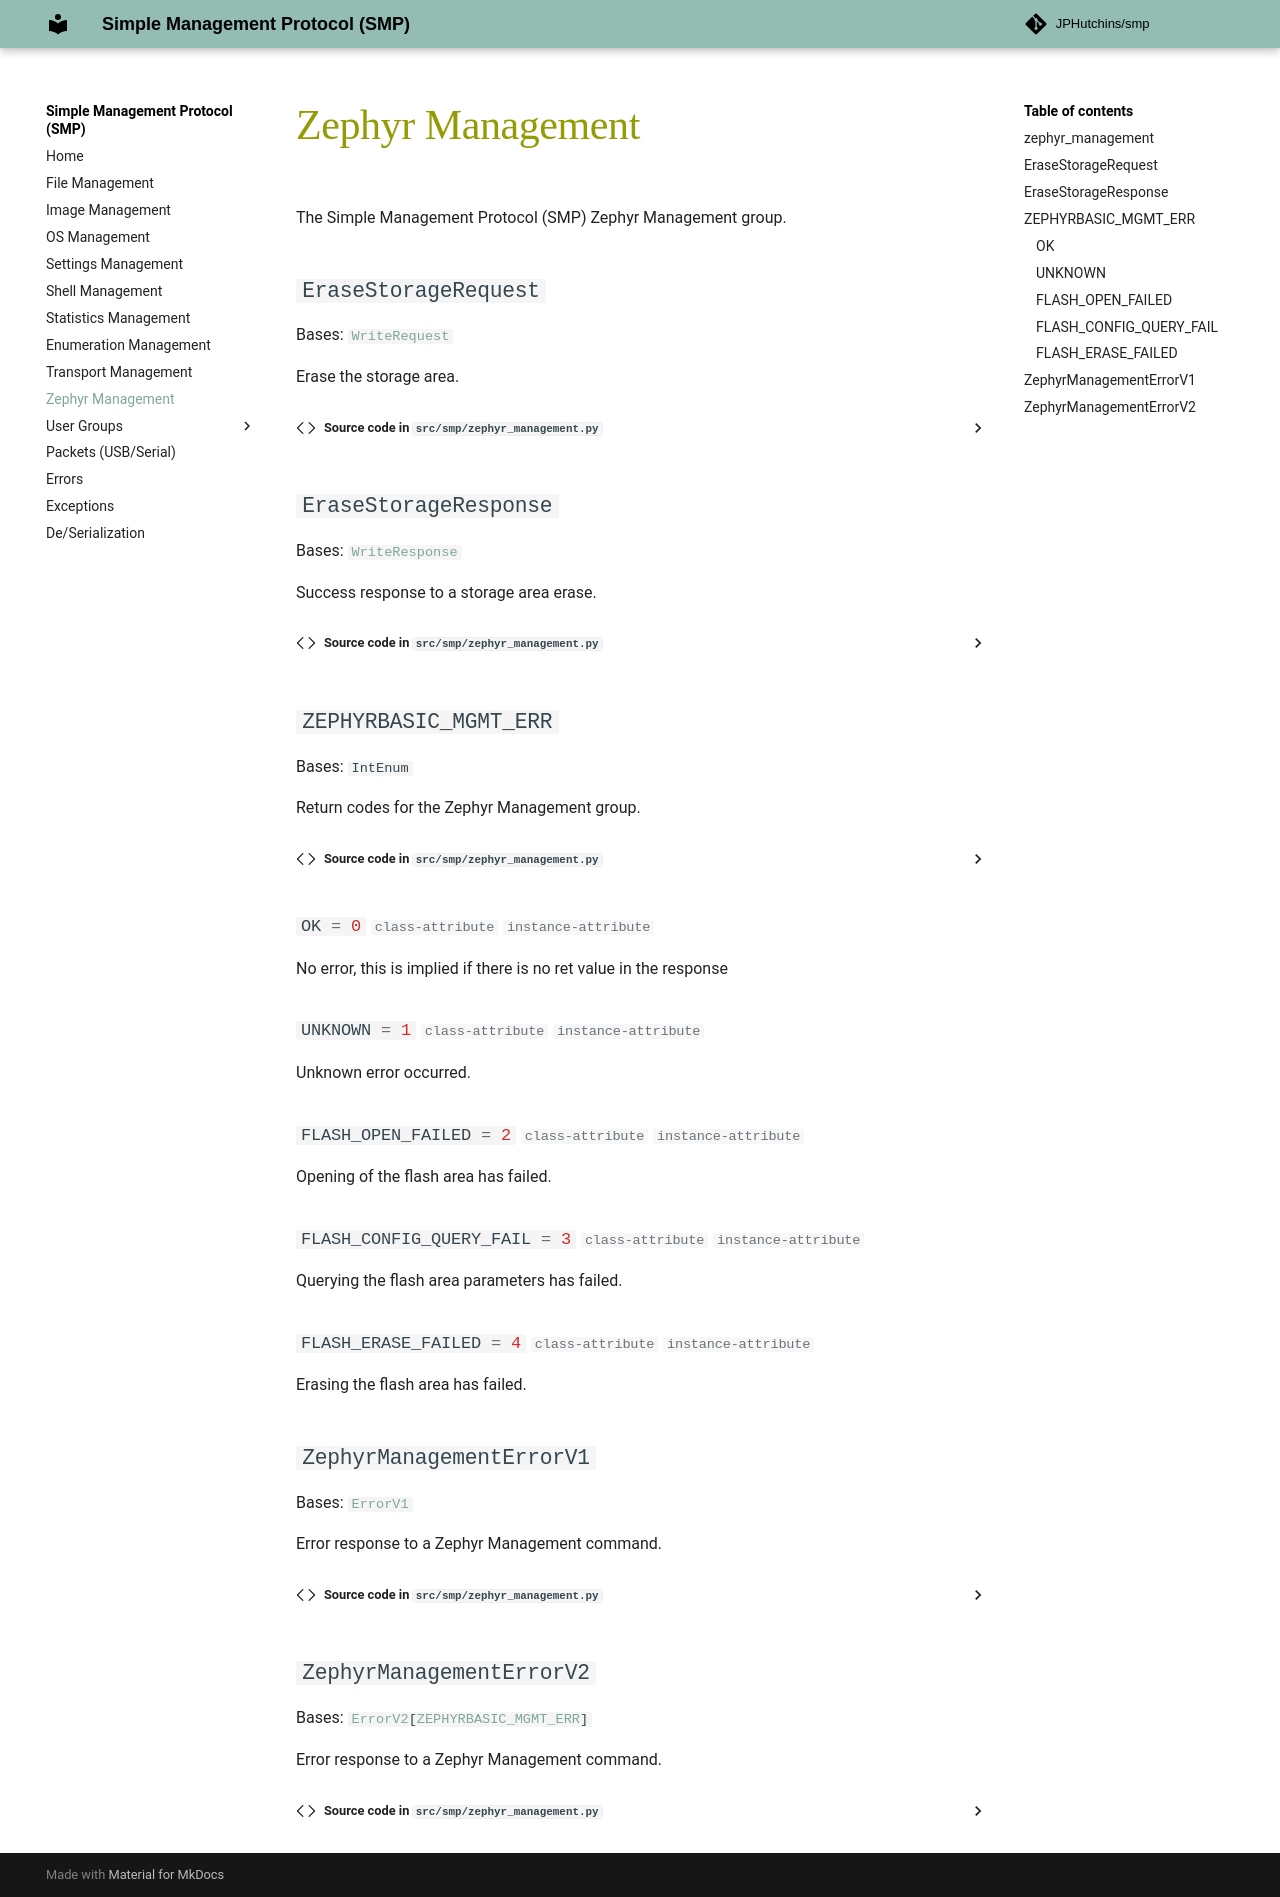

repository: JPHutchins/smp · page: 4.2.0/zephyr_management/index.html · generator: mkdocs

# Zephyr Management

::: smp.zephyr_management
